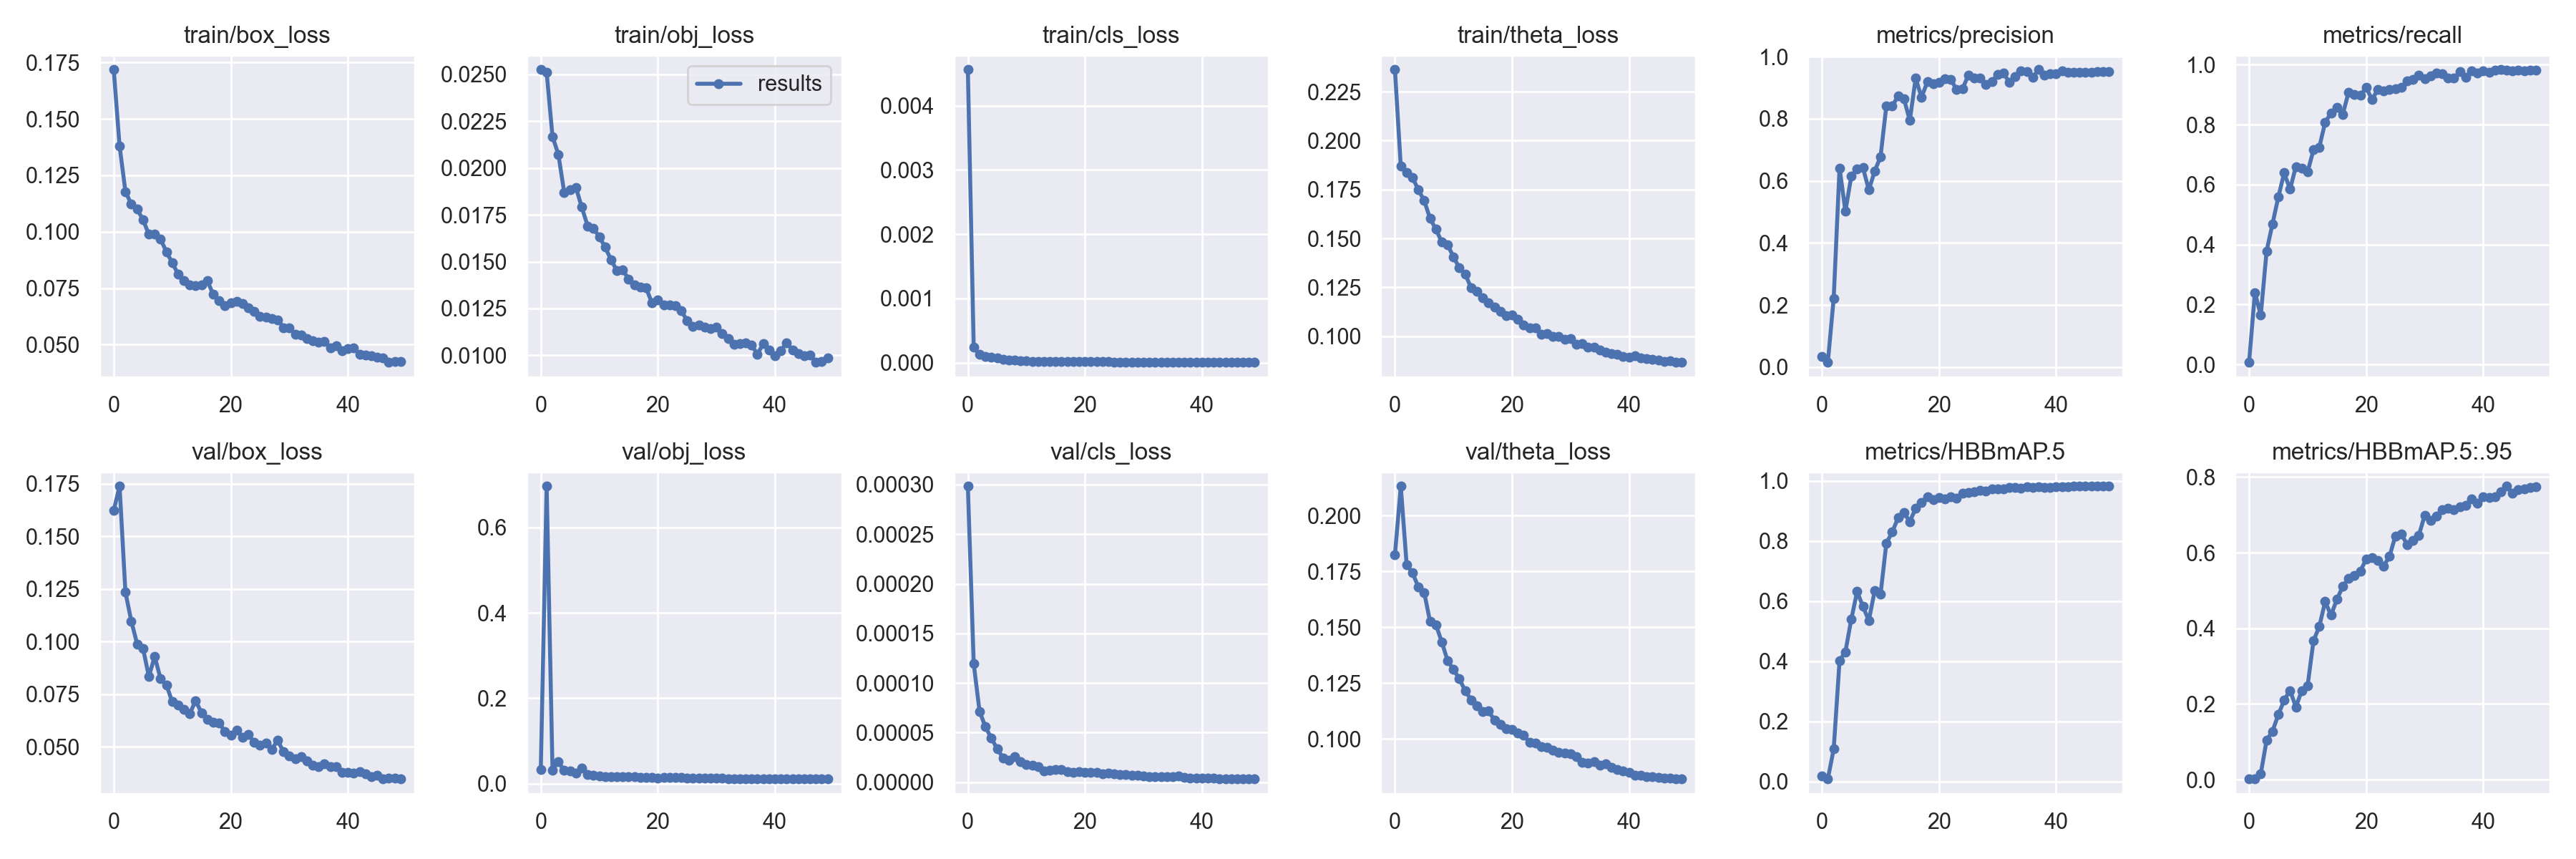

The data file committed next to this chart (first rows):
epoch, train/box_loss, train/obj_loss, train/cls_loss, train/theta_loss, metrics/precision, metrics/recall, metrics/HBBmAP.5, metrics/HBBmAP.5:.95, val/box_loss, val/obj_loss, val/cls_loss, val/theta_loss, x/lr0, x/lr1, x/lr2
0, 0.1718, 0.02525, 0.004561, 0.2363, 0.03442, 0.006928, 0.01866, 0.002596, 0.1623, 0.03285, 0.0002983, 0.1824, 0.00128, 0.00128, 0.08848
1, 0.138, 0.02511, 0.000236, 0.1868, 0.01507, 0.2402, 0.009051, 0.001642, 0.1739, 0.6964, 0.0001195, 0.2131, 0.002567, 0.002567, 0.07687
2, 0.1178, 0.02167, 0.0001263, 0.1839, 0.2216, 0.164, 0.1084, 0.01503, 0.1235, 0.03186, 7.1425e-05, 0.1781, 0.003845, 0.003845, 0.06524
3, 0.1122, 0.02073, 9.9153e-05, 0.1812, 0.6415, 0.3787, 0.4026, 0.1044, 0.1098, 0.05056, 5.5861e-05, 0.1743, 0.005104, 0.005104, 0.0536
4, 0.11, 0.01869, 8.5014e-05, 0.1748, 0.5019, 0.4688, 0.4318, 0.1278, 0.0989, 0.03068, 4.4551e-05, 0.1681, 0.006339, 0.006339, 0.04194
5, 0.1054, 0.01885, 7.1308e-05, 0.1694, 0.6142, 0.5588, 0.5395, 0.1718, 0.09682, 0.03, 3.3831e-05, 0.1656, 0.007541, 0.007541, 0.03024
6, 0.09882, 0.01896, 4.8105e-05, 0.1602, 0.6382, 0.6395, 0.6321, 0.2097, 0.08343, 0.0245, 2.4627e-05, 0.1526, 0.008703, 0.008703, 0.0185
7, 0.09903, 0.01791, 3.9409e-05, 0.1547, 0.6421, 0.5843, 0.5818, 0.2357, 0.09291, 0.03547, 2.2482e-05, 0.1512, 0.009524, 0.009524, 0.009524
8, 0.09669, 0.01691, 3.8426e-05, 0.1482, 0.5707, 0.6605, 0.5358, 0.192, 0.08241, 0.02091, 2.5945e-05, 0.1435, 0.009524, 0.009524, 0.009524
9, 0.09119, 0.01676, 3.0359e-05, 0.1467, 0.6311, 0.6536, 0.6347, 0.2351, 0.07941, 0.01857, 2.0698e-05, 0.135, 0.009382, 0.009382, 0.009382
10, 0.08621, 0.01633, 2.6144e-05, 0.1405, 0.6777, 0.642, 0.6229, 0.2478, 0.07138, 0.01711, 1.8018e-05, 0.1312, 0.009222, 0.009222, 0.009222
11, 0.08127, 0.01577, 2.2753e-05, 0.135, 0.8424, 0.7159, 0.7934, 0.3666, 0.06976, 0.01682, 1.7273e-05, 0.1269, 0.009045, 0.009045, 0.009045
12, 0.07841, 0.0151, 1.9976e-05, 0.1318, 0.8413, 0.7252, 0.8298, 0.4048, 0.06795, 0.01656, 1.5938e-05, 0.1217, 0.008853, 0.008853, 0.008853
13, 0.07662, 0.01452, 1.7711e-05, 0.1247, 0.8726, 0.8083, 0.8772, 0.4708, 0.0658, 0.01643, 1.1651e-05, 0.1176, 0.008645, 0.008645, 0.008645
14, 0.07599, 0.01456, 1.8004e-05, 0.1231, 0.8642, 0.8383, 0.8937, 0.4345, 0.07203, 0.01636, 1.2121e-05, 0.115, 0.008423, 0.008423, 0.008423
15, 0.07636, 0.01406, 1.6557e-05, 0.1197, 0.7944, 0.8567, 0.8648, 0.4764, 0.06603, 0.01543, 1.2553e-05, 0.1124, 0.008187, 0.008187, 0.008187
16, 0.07827, 0.01376, 1.7451e-05, 0.1172, 0.9305, 0.8344, 0.9084, 0.5102, 0.06301, 0.01592, 1.2552e-05, 0.1125, 0.007939, 0.007939, 0.007939
17, 0.07221, 0.01366, 1.636e-05, 0.1148, 0.8695, 0.9082, 0.9292, 0.5326, 0.06181, 0.01503, 1.1029e-05, 0.1085, 0.007679, 0.007679, 0.007679
18, 0.06957, 0.01359, 1.4403e-05, 0.1128, 0.9188, 0.9007, 0.9468, 0.5397, 0.06142, 0.0139, 1.0005e-05, 0.1064, 0.007409, 0.007409, 0.007409
19, 0.06729, 0.01279, 1.2896e-05, 0.1105, 0.9131, 0.8983, 0.9366, 0.5511, 0.05727, 0.01445, 1.0935e-05, 0.1047, 0.007129, 0.007129, 0.007129
20, 0.06863, 0.01296, 1.4642e-05, 0.1108, 0.9173, 0.9238, 0.9445, 0.5824, 0.05545, 0.01336, 1.003e-05, 0.1043, 0.006841, 0.006841, 0.006841
21, 0.06906, 0.01268, 1.4119e-05, 0.1088, 0.9295, 0.8845, 0.9396, 0.5868, 0.05806, 0.01449, 9.9236e-06, 0.1027, 0.006545, 0.006545, 0.006545
22, 0.06828, 0.01268, 1.3817e-05, 0.1056, 0.9275, 0.9169, 0.9462, 0.5792, 0.05439, 0.01409, 9.9748e-06, 0.1017, 0.006244, 0.006244, 0.006244
23, 0.06635, 0.01265, 1.2882e-05, 0.1041, 0.8937, 0.9126, 0.9434, 0.5647, 0.05601, 0.01369, 8.6154e-06, 0.09849, 0.005937, 0.005937, 0.005937
24, 0.06467, 0.01239, 1.2486e-05, 0.1044, 0.8962, 0.9169, 0.9587, 0.5906, 0.05205, 0.01358, 8.9141e-06, 0.09821, 0.005627, 0.005627, 0.005627
25, 0.0626, 0.01185, 1.1066e-05, 0.101, 0.9407, 0.9192, 0.9611, 0.6444, 0.05072, 0.01268, 8.5043e-06, 0.09676, 0.005314, 0.005314, 0.005314
26, 0.06214, 0.01154, 1.1524e-05, 0.1013, 0.9302, 0.9238, 0.9636, 0.6499, 0.05187, 0.0126, 7.9836e-06, 0.09617, 0.005, 0.005, 0.005
27, 0.06168, 0.01163, 1.0669e-05, 0.1, 0.9317, 0.9469, 0.9688, 0.6211, 0.04876, 0.01234, 8.046e-06, 0.09505, 0.004687, 0.004687, 0.004687
28, 0.06106, 0.0115, 9.9402e-06, 0.09978, 0.9113, 0.9515, 0.9658, 0.6331, 0.05318, 0.01312, 7.0335e-06, 0.09392, 0.004374, 0.004374, 0.004374
29, 0.05758, 0.01144, 1.0095e-05, 0.09845, 0.9205, 0.9654, 0.9738, 0.6457, 0.04757, 0.01252, 7.3442e-06, 0.09368, 0.004064, 0.004064, 0.004064
30, 0.05729, 0.01151, 9.3888e-06, 0.09884, 0.9429, 0.9538, 0.9737, 0.6985, 0.04565, 0.01222, 6.7103e-06, 0.09347, 0.003757, 0.003757, 0.003757
31, 0.05456, 0.01116, 8.2967e-06, 0.09591, 0.9477, 0.963, 0.9734, 0.6846, 0.04428, 0.01229, 5.6743e-06, 0.09223, 0.003456, 0.003456, 0.003456
32, 0.05416, 0.0109, 8.1811e-06, 0.09637, 0.9172, 0.9718, 0.9771, 0.6971, 0.04545, 0.01181, 5.6185e-06, 0.0897, 0.00316, 0.00316, 0.00316
33, 0.05263, 0.0106, 7.8109e-06, 0.09449, 0.9353, 0.97, 0.9784, 0.7145, 0.04346, 0.01173, 5.7088e-06, 0.08933, 0.002872, 0.002872, 0.002872
34, 0.05159, 0.01063, 7.447e-06, 0.09429, 0.9539, 0.956, 0.9753, 0.7168, 0.0413, 0.01163, 5.6376e-06, 0.08989, 0.002592, 0.002592, 0.002592
35, 0.05096, 0.01066, 7.786e-06, 0.09287, 0.9517, 0.9561, 0.9798, 0.7137, 0.04075, 0.01151, 5.4225e-06, 0.08825, 0.002322, 0.002322, 0.002322
36, 0.05134, 0.01055, 7.8227e-06, 0.09167, 0.9337, 0.9769, 0.9771, 0.721, 0.04195, 0.0113, 6.1216e-06, 0.08909, 0.002062, 0.002062, 0.002062
37, 0.04854, 0.01007, 6.5283e-06, 0.09116, 0.9584, 0.9584, 0.9798, 0.7251, 0.04059, 0.01133, 4.5619e-06, 0.08723, 0.001814, 0.001814, 0.001814
38, 0.04965, 0.01061, 7.0166e-06, 0.09075, 0.94, 0.9792, 0.9786, 0.7429, 0.04058, 0.01139, 4.4937e-06, 0.08646, 0.001578, 0.001578, 0.001578
39, 0.04724, 0.01028, 5.8433e-06, 0.08978, 0.946, 0.9719, 0.9792, 0.731, 0.03795, 0.01132, 4.3262e-06, 0.08568, 0.001356, 0.001356, 0.001356
40, 0.0482, 0.00999, 6.2876e-06, 0.08927, 0.9443, 0.9791, 0.9795, 0.7486, 0.03795, 0.01104, 4.431e-06, 0.08499, 0.001148, 0.001148, 0.001148
41, 0.04861, 0.01025, 6.6031e-06, 0.08982, 0.9547, 0.9746, 0.9799, 0.7458, 0.03768, 0.01117, 4.032e-06, 0.0838, 0.0009558, 0.0009558, 0.0009558
42, 0.04584, 0.01068, 6.1491e-06, 0.08881, 0.9487, 0.9815, 0.9807, 0.747, 0.03836, 0.01118, 3.8537e-06, 0.08377, 0.0007793, 0.0007793, 0.0007793
43, 0.04526, 0.01027, 5.8953e-06, 0.08857, 0.9487, 0.9838, 0.9821, 0.7604, 0.03703, 0.01096, 3.6296e-06, 0.08333, 0.0006194, 0.0006194, 0.0006194
44, 0.04518, 0.01011, 5.8305e-06, 0.08809, 0.9487, 0.9815, 0.9818, 0.7756, 0.03577, 0.01086, 3.7373e-06, 0.08318, 0.0004768, 0.0004768, 0.0004768
45, 0.04433, 0.009986, 5.5503e-06, 0.08772, 0.9506, 0.9792, 0.9816, 0.7569, 0.03634, 0.01093, 3.467e-06, 0.08302, 0.0003521, 0.0003521, 0.0003521
46, 0.04411, 0.01002, 5.4328e-06, 0.087, 0.9507, 0.9815, 0.9819, 0.7665, 0.03491, 0.0108, 3.4448e-06, 0.08268, 0.0002457, 0.0002457, 0.0002457
47, 0.04217, 0.009628, 4.8681e-06, 0.08724, 0.9528, 0.9792, 0.982, 0.7693, 0.03518, 0.01082, 3.3794e-06, 0.08241, 0.0001581, 0.0001581, 0.0001581
48, 0.04262, 0.009666, 4.8169e-06, 0.08663, 0.9529, 0.9815, 0.9818, 0.7725, 0.03499, 0.01073, 3.4235e-06, 0.08227, 8.9555e-05, 8.9555e-05, 8.9555e-05
49, 0.04257, 0.009863, 5.4349e-06, 0.08674, 0.9529, 0.9815, 0.9818, 0.7743, 0.03474, 0.01076, 3.3454e-06, 0.08218, 4.0423e-05, 4.0423e-05, 4.0423e-05
